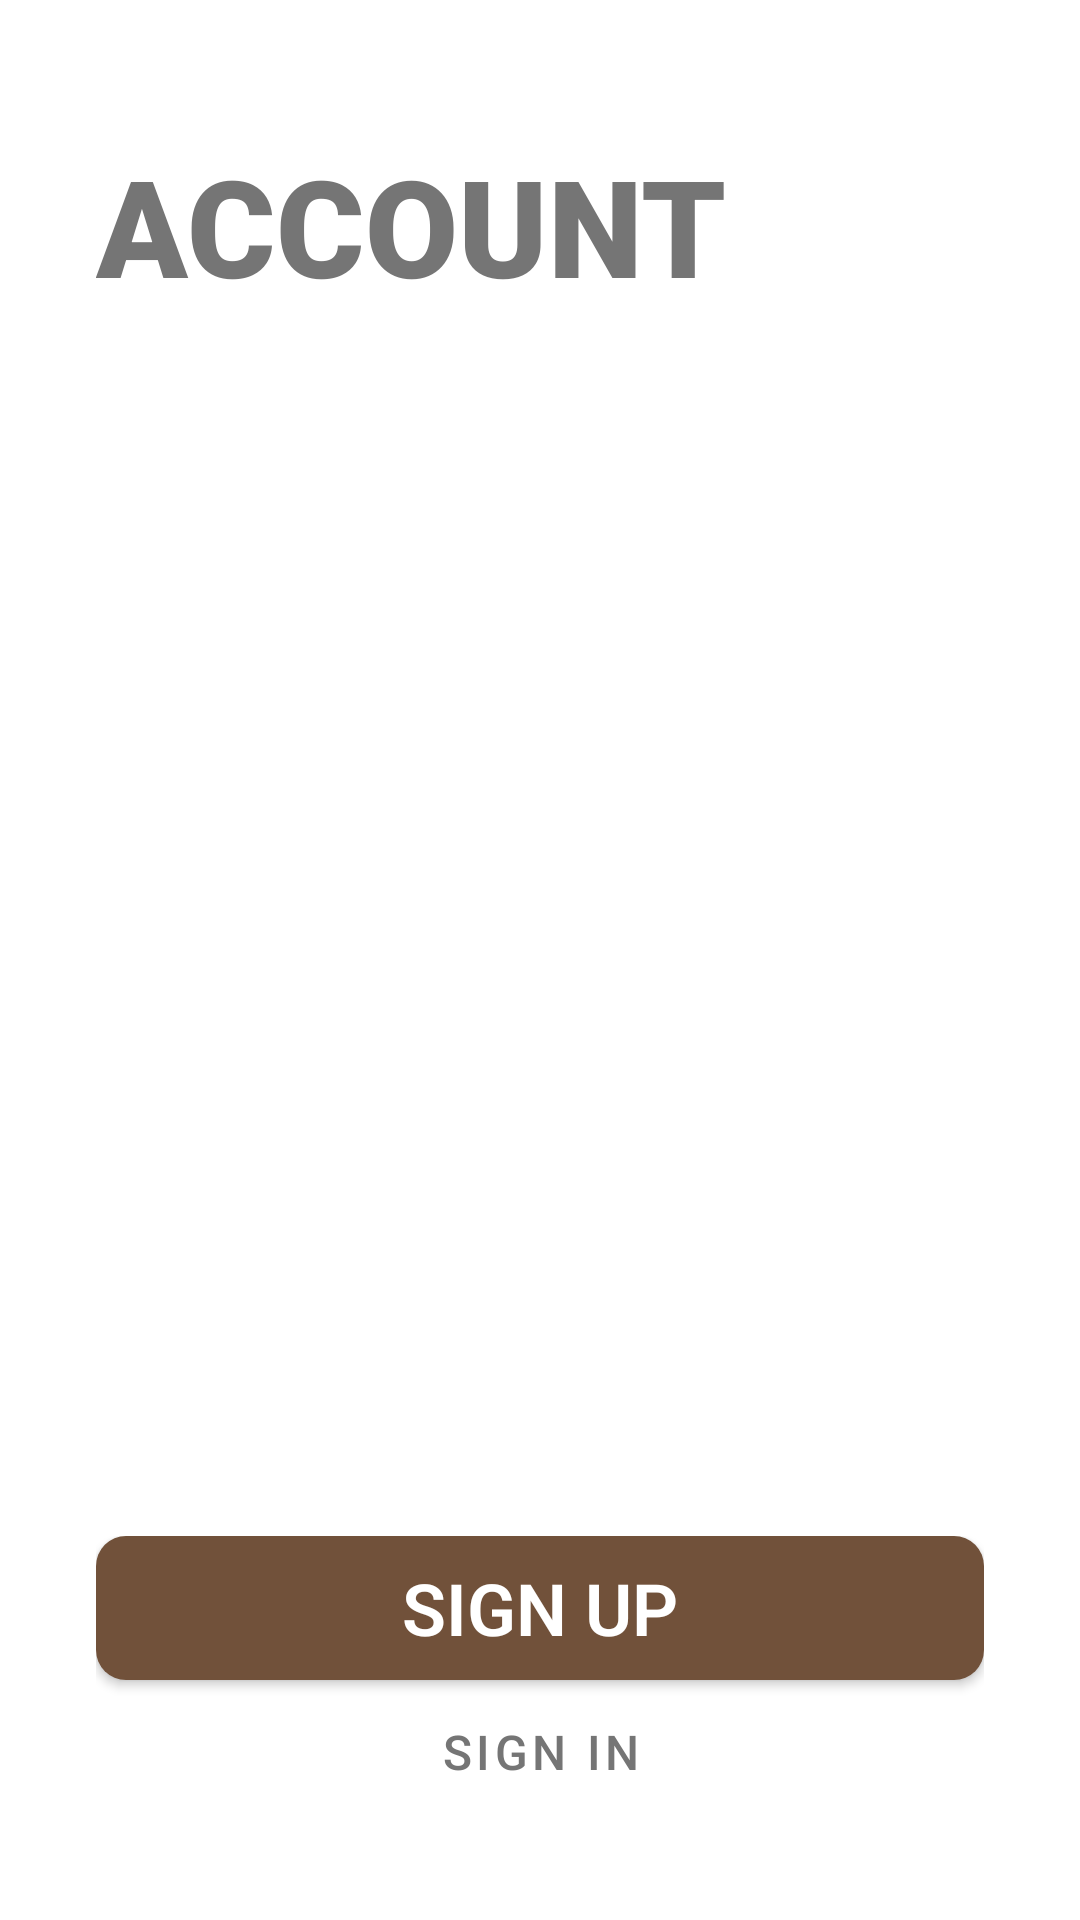

Write the Android layout XML for this screen, with the resource values it uses.
<!-- AndroidManifest.xml: application theme Theme.BullChat -->
<!-- res/layout/fragment_account.xml -->
<?xml version="1.0" encoding="utf-8"?>
<androidx.constraintlayout.widget.ConstraintLayout xmlns:android="http://schemas.android.com/apk/res/android"
    xmlns:app="http://schemas.android.com/apk/res-auto"
    xmlns:tools="http://schemas.android.com/tools"
    android:layout_width="match_parent"
    android:layout_height="match_parent"
    android:backgroundTint="@color/bottomColor">

    <TextView
        android:id="@+id/AccountTitleTextView"
        android:layout_width="0dp"
        android:layout_height="wrap_content"
        android:layout_marginStart="32dp"
        android:layout_marginTop="45dp"
        android:layout_marginEnd="32dp"
        android:fontFamily="sans-serif-black"
        android:text="ACCOUNT"
        android:textColor="@color/textColor"
        android:textSize="45sp"
        app:layout_constraintEnd_toEndOf="parent"
        app:layout_constraintStart_toStartOf="parent"
        app:layout_constraintTop_toTopOf="parent" />

    <LinearLayout
        android:layout_width="match_parent"
        android:layout_height="wrap_content"
        android:layout_marginStart="32dp"
        android:layout_marginEnd="32dp"
        android:layout_marginBottom="32dp"
        android:gravity="center"
        android:orientation="vertical"
        app:layout_constraintBottom_toBottomOf="parent"
        app:layout_constraintEnd_toEndOf="parent"
        app:layout_constraintStart_toStartOf="parent">

        <Button
            android:id="@+id/GoSignUpButton"
            android:layout_width="match_parent"
            android:layout_height="wrap_content"
            android:background="@drawable/button_brown_shape"
            android:fontFamily="sans-serif-light"
            android:text="SIGN UP"
            android:textColor="@color/white"
            android:textSize="24sp"
            android:textStyle="bold"
            app:layout_constraintBottom_toBottomOf="parent"
            app:layout_constraintEnd_toEndOf="parent"
            app:layout_constraintStart_toStartOf="parent" />

        <Button
            android:id="@+id/GoLogInButton"
            style="@style/Widget.MaterialComponents.Button.TextButton"
            android:layout_width="wrap_content"
            android:layout_height="wrap_content"
            android:backgroundTint="@color/floatingColor"
            android:text="SIGN IN"
            android:textColor="@color/textColor"
            android:textSize="16sp" />
    </LinearLayout>

</androidx.constraintlayout.widget.ConstraintLayout>
<!-- resources referenced by this layout -->
<resources>
  <color name="bottomColor">@color/brown</color>
  <color name="floatingColor">@color/white</color>
  <color name="textColor">#757575</color>
  <color name="white">#FFFFFFFF</color>
  <!-- drawable button_brown_shape (drawable) -->
  <?xml version="1.0" encoding="utf-8"?>
  <selector xmlns:android="http://schemas.android.com/apk/res/android">
      <item>
          <shape android:shape="rectangle">
              <corners
                  android:radius="10dp"
                  />
              <solid
                  android:color="@color/bottomColor" />
          </shape>
      </item>
  </selector>
  <style name="Theme.BullChat" parent="Theme.MaterialComponents.DayNight.NoActionBar">
          
          <item name="colorPrimary">@color/brown</item>
          <item name="colorPrimaryVariant">@color/white</item>
          <item name="colorOnPrimary">@color/white</item>
          
          <item name="colorSecondary">@color/teal_200</item>
          <item name="colorSecondaryVariant">@color/teal_700</item>
          <item name="colorOnSecondary">@color/black</item>
          
          <item name="android:statusBarColor" tools:targetApi="l">#B5B5B5</item>
          
          <item name="backgroundColor">@android:color/background_light</item>
          <item name="colorPrimaryDark">#B5B5B5</item>
      </style>
  <color name="brown">#71513A</color>
  <color name="teal_200">#FF03DAC5</color>
  <color name="teal_700">#FF018786</color>
  <color name="black">#FF000000</color>
</resources>
